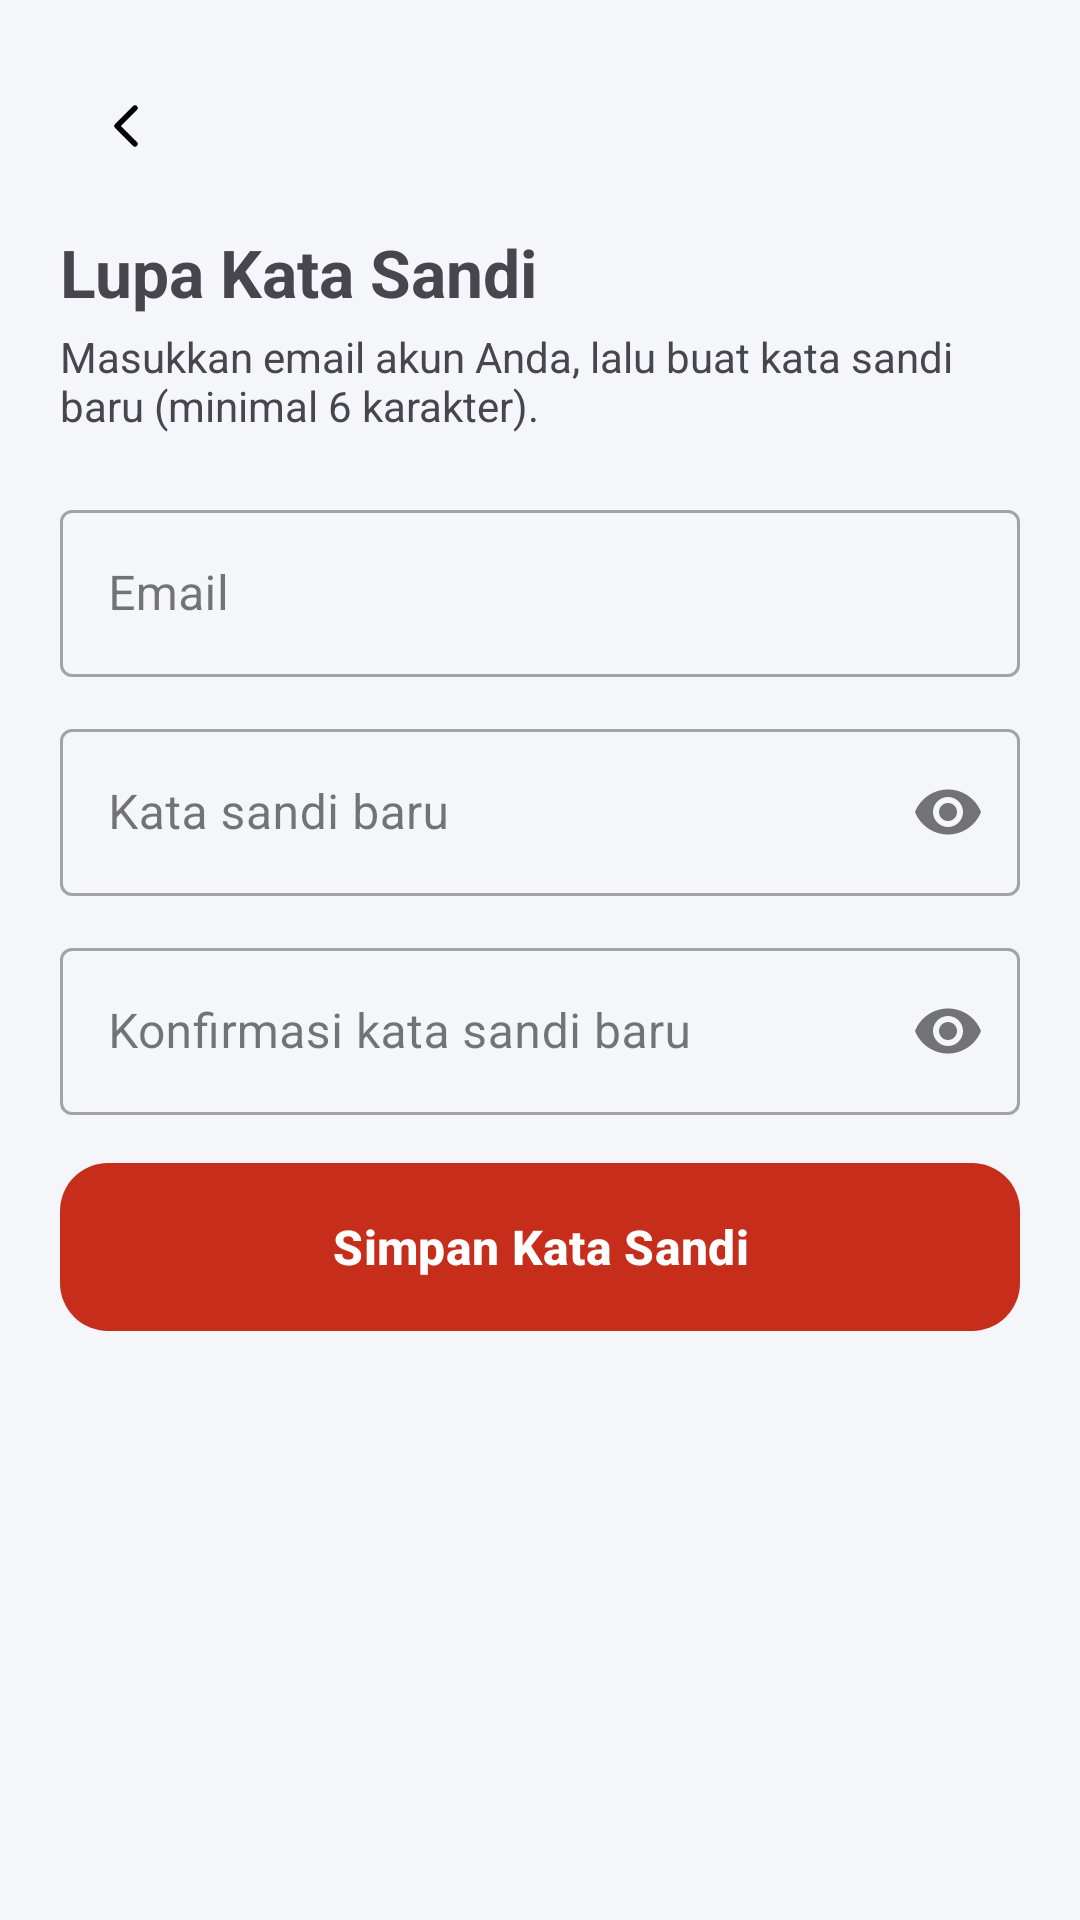

The Android layout XML behind this screen, and the referenced resources:
<!-- AndroidManifest.xml: application theme Theme.SiagaBencana -->
<!-- res/layout/activity_lupa_sandi.xml -->
<?xml version="1.0" encoding="utf-8"?>
<ScrollView xmlns:android="http://schemas.android.com/apk/res/android"
    xmlns:app="http://schemas.android.com/apk/res-auto"
    android:layout_width="match_parent"
    android:layout_height="match_parent"
    android:fillViewport="true">

    <LinearLayout
        android:layout_width="match_parent"
        android:layout_height="wrap_content"
        android:orientation="vertical"
        android:padding="20dp">

        <ImageButton
            android:id="@+id/btnBack"
            android:layout_width="44dp"
            android:layout_height="44dp"
            android:background="?attr/selectableItemBackgroundBorderless"
            android:contentDescription="Kembali"
            android:src="@drawable/ic_back" />

        <TextView
            android:layout_width="wrap_content"
            android:layout_height="wrap_content"
            android:layout_marginTop="12dp"
            android:text="Lupa Kata Sandi"
            android:textSize="22sp"
            android:textStyle="bold" />

        <TextView
            android:layout_width="wrap_content"
            android:layout_height="wrap_content"
            android:layout_marginTop="4dp"
            android:layout_marginBottom="20dp"
            android:text="Masukkan email akun Anda, lalu buat kata sandi baru (minimal 6 karakter)." />

        <com.google.android.material.textfield.TextInputLayout
            android:id="@+id/tilEmail"
            style="@style/Widget.MaterialComponents.TextInputLayout.OutlinedBox"
            android:layout_width="match_parent"
            android:layout_height="wrap_content"
            android:hint="Email">

            <com.google.android.material.textfield.TextInputEditText
                android:id="@+id/etEmail"
                android:layout_width="match_parent"
                android:layout_height="wrap_content"
                android:inputType="textEmailAddress"
                android:maxLines="1" />
        </com.google.android.material.textfield.TextInputLayout>

        <com.google.android.material.textfield.TextInputLayout
            android:id="@+id/tilNewPassword"
            style="@style/Widget.MaterialComponents.TextInputLayout.OutlinedBox"
            android:layout_width="match_parent"
            android:layout_height="wrap_content"
            android:layout_marginTop="12dp"
            android:hint="Kata sandi baru"
            app:endIconMode="password_toggle">

            <com.google.android.material.textfield.TextInputEditText
                android:id="@+id/etNewPassword"
                android:layout_width="match_parent"
                android:layout_height="wrap_content"
                android:inputType="textPassword"
                android:maxLines="1" />
        </com.google.android.material.textfield.TextInputLayout>

        <com.google.android.material.textfield.TextInputLayout
            android:id="@+id/tilConfirmPassword"
            style="@style/Widget.MaterialComponents.TextInputLayout.OutlinedBox"
            android:layout_width="match_parent"
            android:layout_height="wrap_content"
            android:layout_marginTop="12dp"
            android:hint="Konfirmasi kata sandi baru"
            app:endIconMode="password_toggle">

            <com.google.android.material.textfield.TextInputEditText
                android:id="@+id/etConfirmPassword"
                android:layout_width="match_parent"
                android:layout_height="wrap_content"
                android:inputType="textPassword"
                android:maxLines="1" />
        </com.google.android.material.textfield.TextInputLayout>

        <com.google.android.material.progressindicator.LinearProgressIndicator
            android:id="@+id/progressSave"
            android:layout_width="match_parent"
            android:layout_height="wrap_content"
            android:layout_marginTop="16dp"
            android:indeterminate="true"
            android:visibility="gone" />

        <com.google.android.material.button.MaterialButton
            android:id="@+id/btnSimpan"
            android:layout_width="match_parent"
            android:layout_height="56dp"
            android:layout_marginTop="16dp"
            android:text="Simpan Kata Sandi" />
    </LinearLayout>
</ScrollView>
<!-- resources referenced by this layout -->
<resources>
  <!-- drawable ic_back (drawable) -->
  <?xml version="1.0" encoding="utf-8"?>
  <vector xmlns:android="http://schemas.android.com/apk/res/android"
      android:width="24dp"
      android:height="24dp"
      android:viewportWidth="24"
      android:viewportHeight="24">
      <path
          android:fillColor="#00000000"
          android:pathData="M15 6l-6 6 6 6"
          android:strokeColor="#FF000000"
          android:strokeWidth="1.8"
          android:strokeLineCap="round"
          android:strokeLineJoin="round" />
  </vector>
  <style name="Theme.SiagaBencana" parent="Theme.Material3.Light.NoActionBar">
          <item name="colorPrimary">@color/siaga_red</item>
          <item name="colorOnPrimary">@color/white</item>
          <item name="colorPrimaryContainer">@color/siaga_red_soft</item>
          <item name="colorOnPrimaryContainer">@color/siaga_red</item>
          <item name="colorSecondary">@color/siaga_navy</item>
          <item name="colorOnSecondary">@color/white</item>
          <item name="colorSurface">@color/white</item>
          <item name="colorError">@color/siaga_error</item>
          <item name="android:windowBackground">@color/siaga_bg</item>
          <item name="android:statusBarColor">@color/siaga_navy</item>
          <item name="android:windowLightStatusBar">false</item>
          <item name="materialButtonStyle">@style/Widget.Siaga.Button</item>
          <item name="bottomNavigationStyle">@style/Widget.Siaga.BottomNav</item>
      </style>
  <color name="siaga_red">#C62D1B</color>
  <color name="white">#FFFFFF</color>
  <color name="siaga_red_soft">#FDECEA</color>
  <color name="siaga_navy">#0F1B2D</color>
  <color name="siaga_error">#B3261E</color>
  <color name="siaga_bg">#F4F6F9</color>
  <style name="Widget.Siaga.Button" parent="Widget.Material3.Button">
          <item name="android:minHeight">54dp</item>
          <item name="android:textSize">16sp</item>
          <item name="android:textStyle">bold</item>
          <item name="android:textAllCaps">false</item>
          <item name="android:insetTop">0dp</item>
          <item name="android:insetBottom">0dp</item>
          <item name="cornerRadius">16dp</item>
          <item name="backgroundTint">@color/siaga_red</item>
      </style>
  <style name="Widget.Siaga.BottomNav" parent="Widget.Material3.BottomNavigationView">
          <item name="backgroundTint">@color/white</item>
          <item name="itemIconTint">@color/nav_item_color</item>
          <item name="itemTextColor">@color/nav_item_color</item>
          <item name="labelVisibilityMode">labeled</item>
          <item name="itemActiveIndicatorStyle">@style/Widget.Siaga.NavIndicator</item>
      </style>
  <style name="Widget.Siaga.NavIndicator" parent="Widget.Material3.BottomNavigationView.ActiveIndicator">
          <item name="android:color">@color/transparent</item>
      </style>
  <color name="transparent">#00000000</color>
</resources>
